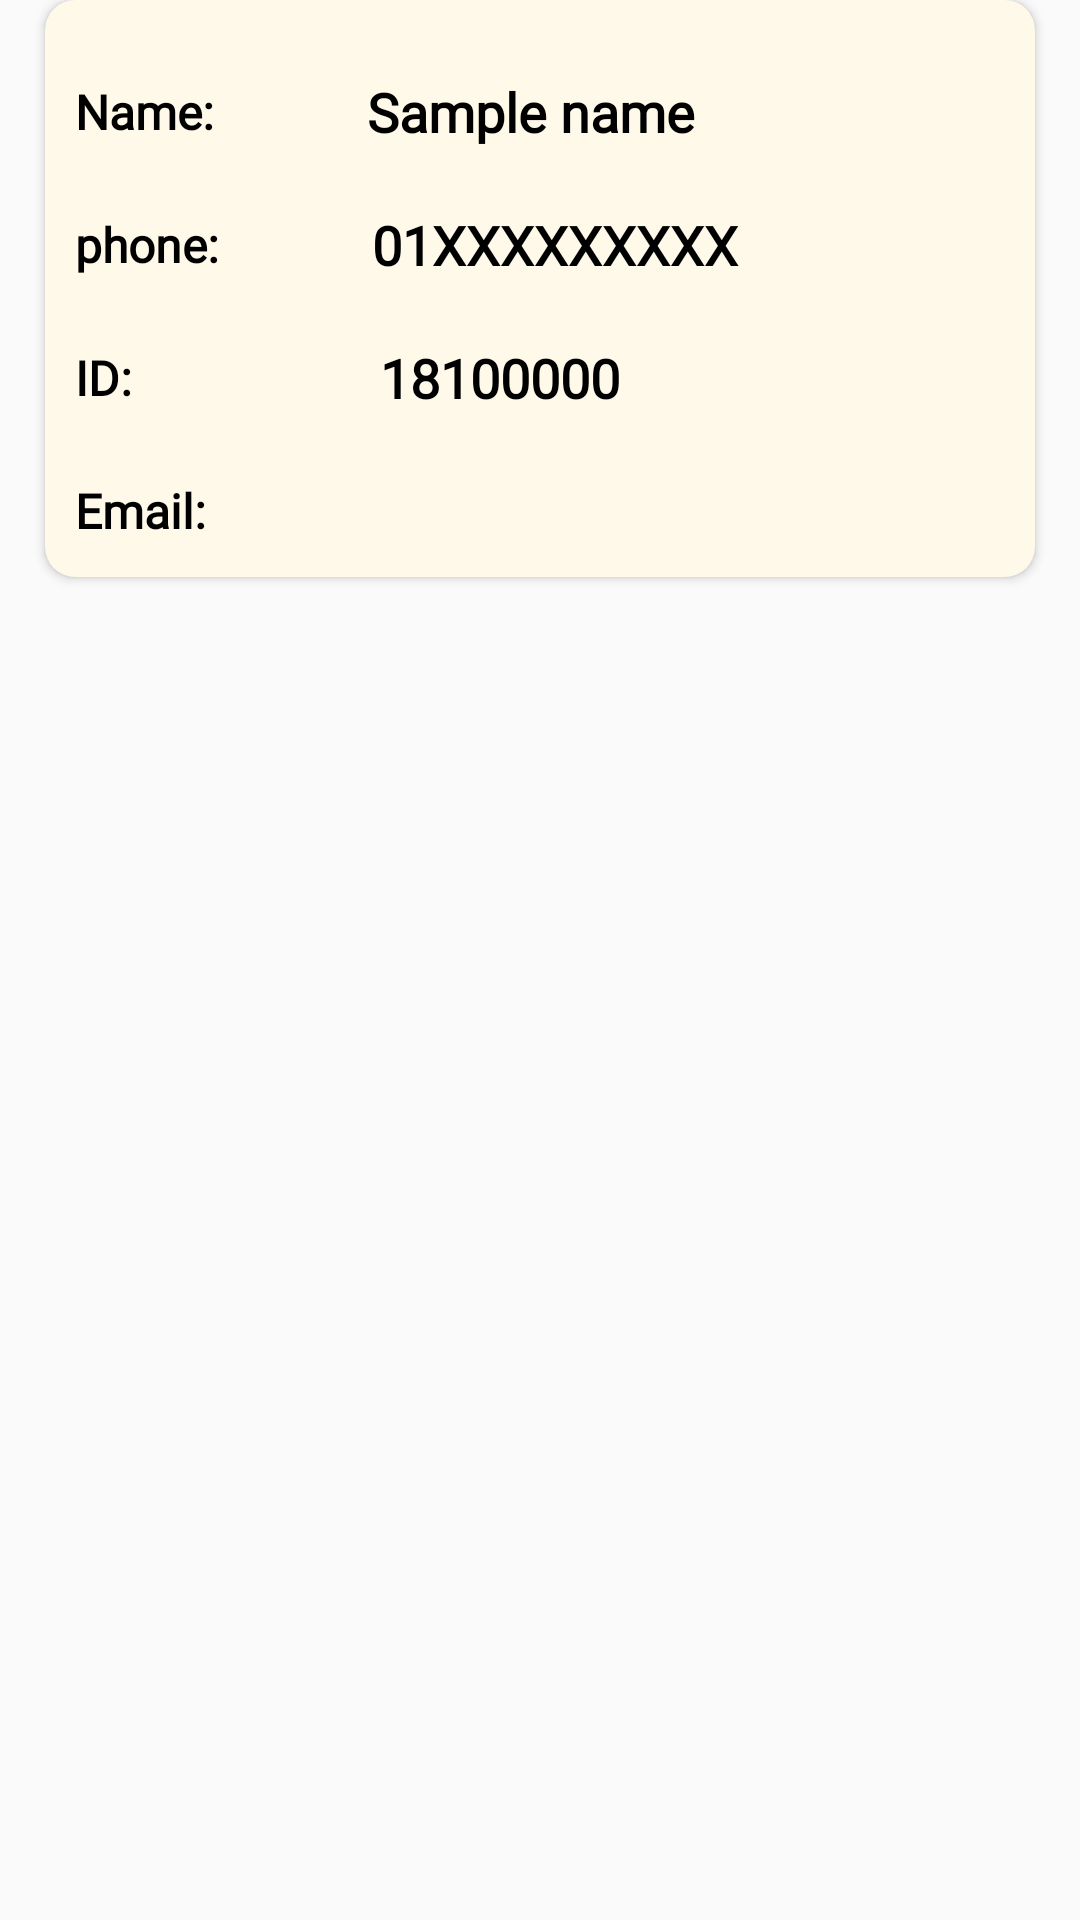

This screen was rendered from an Android layout file. Write that file and the resources it references.
<!-- AndroidManifest.xml: application theme AppTheme -->
<!-- res/layout/course_item.xml -->
<?xml version="1.0" encoding="utf-8"?>
<RelativeLayout xmlns:android="http://schemas.android.com/apk/res/android"
    xmlns:app="http://schemas.android.com/apk/res-auto"
    android:layout_width="match_parent"
    android:layout_height="match_parent"
    android:orientation="vertical">


    <androidx.cardview.widget.CardView
        android:id="@+id/course_details"
        android:layout_width="match_parent"
        android:layout_height="wrap_content"
        android:layout_marginStart="15dp"
        android:layout_marginEnd="15dp"
        app:cardBackgroundColor="#FFF9E9"
        app:cardCornerRadius="10dp"
        app:cardMaxElevation="10dp">

        <LinearLayout
            android:layout_width="match_parent"
            android:layout_height="wrap_content"
            android:orientation="horizontal">


            <LinearLayout
                android:layout_width="match_parent"
                android:layout_height="wrap_content"
                android:layout_marginTop="15dp"
                android:layout_weight="1"
                android:gravity="center"
                android:orientation="vertical">

                <LinearLayout
                    android:layout_width="match_parent"
                    android:layout_height="wrap_content"
                    android:layout_weight="1"
                    android:gravity="center"
                    android:orientation="horizontal">

                    <TextView
                        android:id="@+id/std_name_lbl"
                        android:layout_width="match_parent"
                        android:layout_height="wrap_content"
                        android:layout_margin="10dp"
                        android:layout_weight="0.91"
                        android:fontFamily="@font/aladin"
                        android:text="Name: "
                        android:textColor="@color/blackColor"
                        android:textSize="16sp"
                        android:textStyle="bold" />

                    <TextView
                        android:id="@+id/std_name"
                        android:layout_width="match_parent"
                        android:layout_height="wrap_content"
                        android:layout_margin="10dp"
                        android:layout_weight="0.38"
                        android:fontFamily="@font/aladin"
                        android:text="Sample name"
                        android:textColor="@color/blackColor"
                        android:textSize="18sp"
                        android:textStyle="bold" />

                </LinearLayout>

                <LinearLayout
                    android:layout_width="match_parent"
                    android:layout_height="wrap_content"
                    android:layout_weight="1"
                    android:gravity="center"
                    android:orientation="horizontal">

                    <TextView
                        android:id="@+id/std_phone_lbl"
                        android:layout_width="match_parent"
                        android:layout_height="wrap_content"
                        android:layout_margin="10dp"
                        android:layout_weight="0.91"
                        android:fontFamily="@font/aladin"
                        android:text="phone: "
                        android:textColor="@color/blackColor"
                        android:textSize="16sp"
                        android:textStyle="bold" />

                    <TextView
                        android:id="@+id/std_phone"
                        android:layout_width="match_parent"
                        android:layout_height="wrap_content"
                        android:layout_margin="10dp"
                        android:layout_weight="0.39"
                        android:fontFamily="@font/aladin"
                        android:text="01XXXXXXXXX"
                        android:textColor="@color/blackColor"
                        android:textSize="18sp"
                        android:textStyle="bold" />

                </LinearLayout>

                <LinearLayout
                    android:layout_width="match_parent"
                    android:layout_height="wrap_content"
                    android:layout_weight="1"
                    android:gravity="center"
                    android:orientation="horizontal">

                    <TextView
                        android:id="@+id/std_id_lbl"
                        android:layout_width="match_parent"
                        android:layout_height="wrap_content"
                        android:layout_margin="10dp"
                        android:layout_weight="0.9"
                        android:fontFamily="@font/aladin"
                        android:text="ID: "
                        android:textColor="@color/blackColor"
                        android:textSize="16sp"
                        android:textStyle="bold" />

                    <TextView
                        android:id="@+id/std_id"
                        android:layout_width="match_parent"
                        android:layout_height="wrap_content"
                        android:layout_margin="10dp"
                        android:layout_weight="0.4"
                        android:fontFamily="@font/aladin"
                        android:text="18100000"
                        android:textColor="@color/blackColor"
                        android:textSize="18sp"
                        android:textStyle="bold" />

                </LinearLayout>

                <LinearLayout
                    android:layout_width="match_parent"
                    android:layout_height="wrap_content"
                    android:layout_weight="1"
                    android:gravity="center"
                    android:orientation="horizontal">

                    <TextView
                        android:id="@+id/std_email_lbl"
                        android:layout_width="match_parent"
                        android:layout_height="wrap_content"
                        android:layout_margin="10dp"
                        android:layout_weight="0.9"
                        android:fontFamily="@font/aladin"
                        android:text="Email: "
                        android:textColor="@color/blackColor"
                        android:textSize="16sp"
                        android:textStyle="bold" />

                    <TextView
                        android:id="@+id/std_email"
                        android:layout_width="match_parent"
                        android:layout_height="wrap_content"
                        android:layout_margin="10dp"
                        android:layout_weight="0.4"
                        android:fontFamily="@font/aladin"
                        android:text=""
                        android:textColor="@color/blackColor"
                        android:textSize="18sp"
                        android:textStyle="bold" />

                </LinearLayout>


            </LinearLayout>


        </LinearLayout>


    </androidx.cardview.widget.CardView>


</RelativeLayout>
<!-- resources referenced by this layout -->
<resources>
  <color name="blackColor">#000000</color>
  <style name="AppTheme" parent="Theme.MaterialComponents.Light.NoActionBar.Bridge">
          
          <item name="colorPrimary">@color/colorPrimary</item>
          <item name="colorPrimaryDark">@color/colorPrimaryDark</item>
          <item name="colorAccent">@color/colorAccent</item>
  
          <item name="colorSecondary">@color/teal_700</item>
  
          <item name="android:statusBarColor" tools:targetApi="l">?attr/colorSecondary</item>
          <item name="android:windowAnimationStyle">@style/DialogAnimation</item> 
  
      </style>
  <color name="colorPrimary">#006257</color>
  <color name="colorPrimaryDark">#005048</color>
  <color name="colorAccent">#E6E6E6</color>
  <color name="teal_700">#FF018786</color>
  <style name="DialogAnimation">
          <item name="android:windowEnterAnimation">@android:anim/fade_in</item>
          <item name="android:windowExitAnimation">@android:anim/fade_out</item>
      </style>
</resources>
